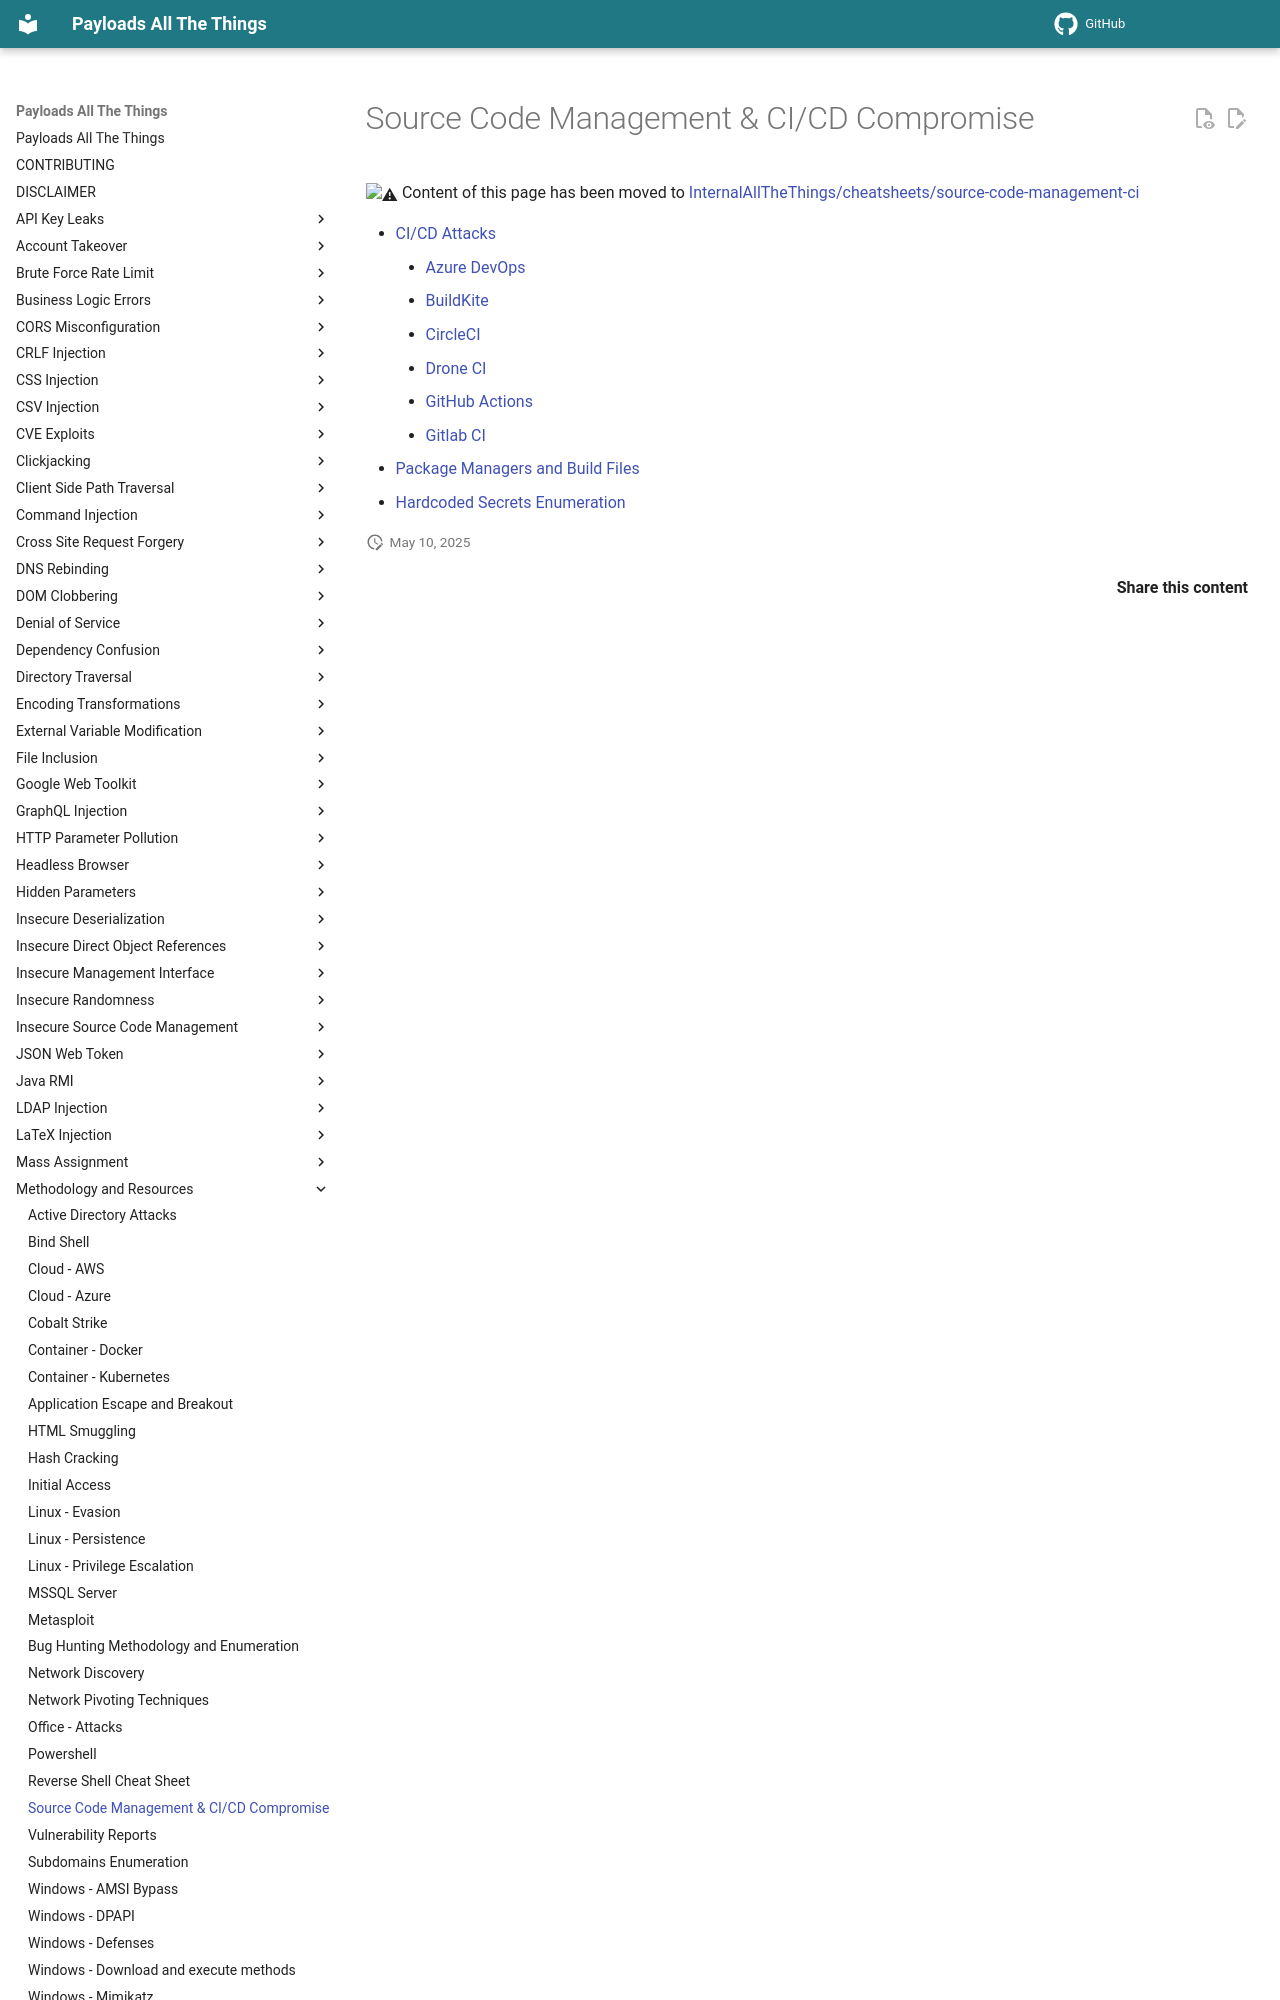

repository: pchabermann/PayloadsAllTheThings · page: Methodology and Resources/Source Code Management/index.html · generator: mkdocs

# Source Code Management & CI/CD Compromise

:warning: Content of this page has been moved to [InternalAllTheThings/cheatsheets/source-code-management-ci](https://swisskyrepo.github.io/InternalAllTheThings/cheatsheets/source-code-management-ci/)
